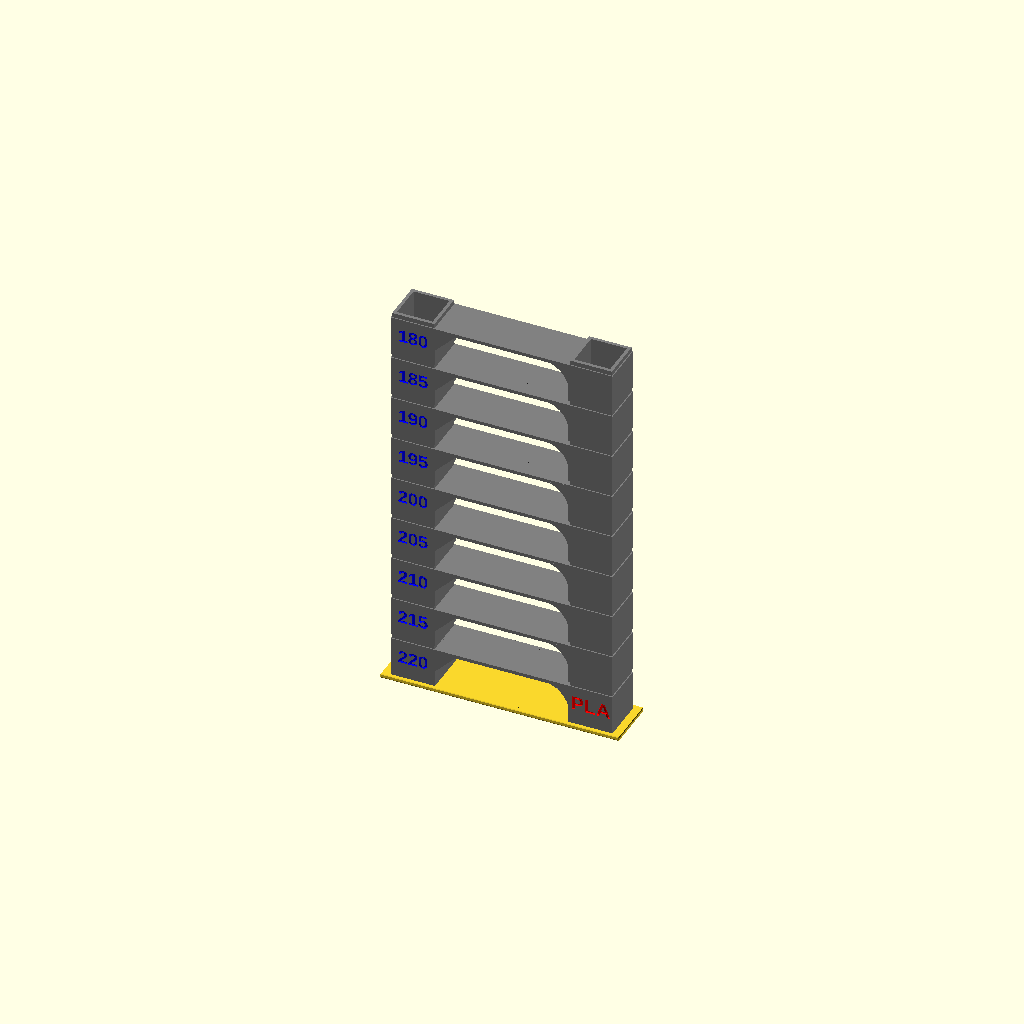
Cell 1: the model at its default parameters.
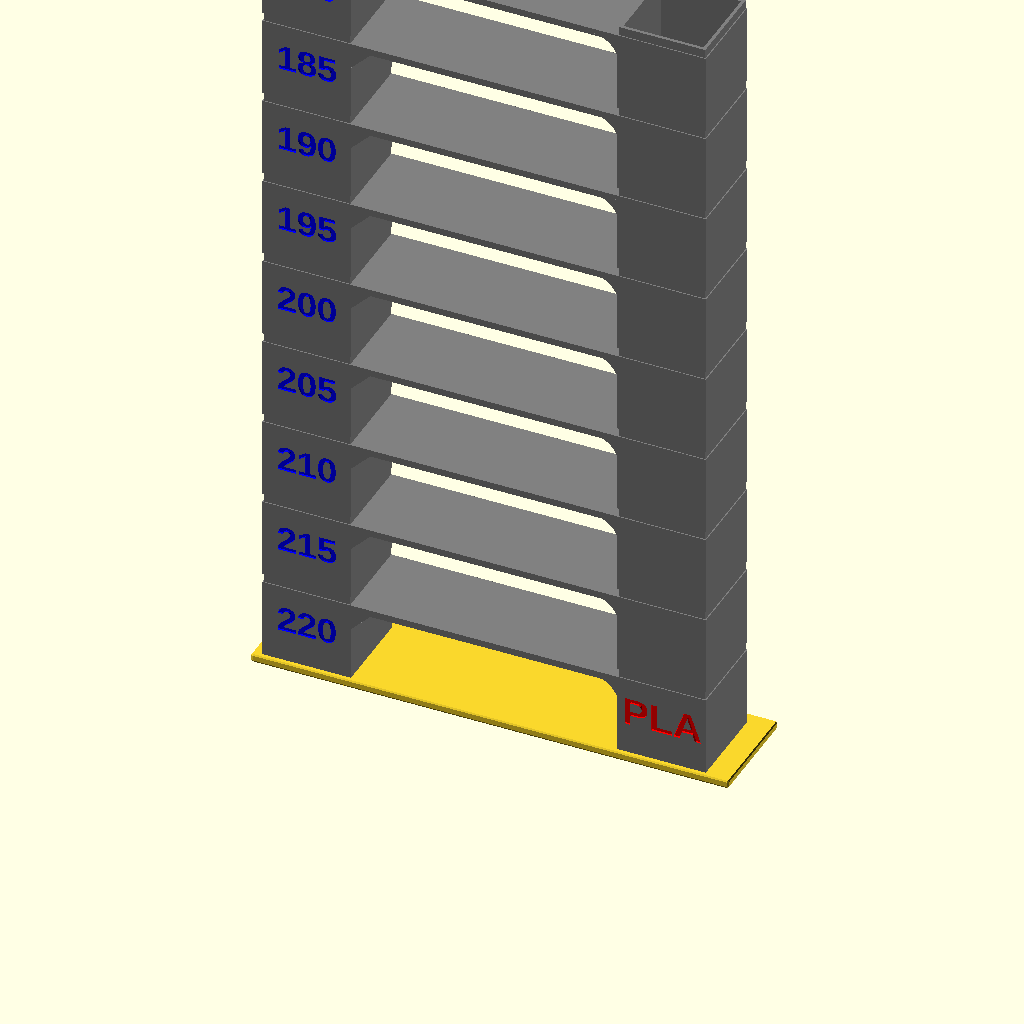
Cell 2 — Hc set to 0.32, the other parameters unchanged.
One fixed orthographic camera (rotation 55°, 0°, 25°; colour scheme Cornfield) for every cell.
The OpenSCAD source (3D Printing/CuraProfilesSettingsPlugins/plugins/CalibrationShapes/CalibrationShapes/models/TempTowerPLA.scad):
//-------------------------------------------------------------------------------------------
// Temp Tower PLA
//---------------------------
// Nozzle 0.4
//---------------------------
// TempTower Script
//---------------------------
// StartTempTower       : 220 
// Incremental Temp     : -5
//---------------------------
// Layer = 0.16 (First layer 0.2)
// Layer Change         : 52
// Offset Layer         : 5
//---------------------------
// Based on a design proposed by stoempie https://www.thingiverse.com/thing:2493504
// Freely adapted by 5@xes  2020
//-------------------------------------------------------------------------------------------

$fn=30;
font = "Arial:style=Bold";

Hc=0.16; // Layer Height
Line_Width = 0.4; // line Width

cube_size = 52*Hc;
letter_size = 0.30*cube_size;
letter_height = Line_Width;

o = cube_size / 2;

translate([Hc*(-136-cos(60)), -30*Hc, Hc*(1+cos(30))]) difference() {
  nz=Hc*(2+cos(30));
  step=cube_size;
union() {
  Base();
  translate([1.5, 0.5, nz]) OneStep("220");
  translate([1.5, 0.5, nz+step*1]) OneStep("215");
  translate([1.5, 0.5, nz+step*2]) OneStep("210");
  translate([1.5, 0.5, nz+step*3]) OneStep("205");
  translate([1.5, 0.5, nz+step*4]) OneStep("200");
  translate([1.5, 0.5, nz+step*5]) OneStep("195");
  translate([1.5, 0.5, nz+step*6]) OneStep("190");
  translate([1.5, 0.5, nz+step*7]) OneStep("185");
  translate([1.5, 0.5, nz+step*8]) OneStep("180");
}
translate([1.5, 0.5, nz]) Mat("PLA");
}


module Base() {
    minkowski() {
    translate([0, 0, -Hc]) cube([278*Hc,60*Hc,3*Hc], center = false);
    //cylinder(r=1,h=Hc, center = false);
        sphere(Hc,$fn=5);
    }
}

module letter(Txt) {
  color("Yellow")
  linear_extrude(height = letter_height) {
    text(Txt, size = letter_size, font = font, halign = "center", valign = "center");
  }
}

module letterMat(Txt) {
  color("Yellow")
  linear_extrude(height = letter_height) {
    text(Txt, size = letter_size*1.1, font = font, halign = "center", valign = "center");
  }
}

module OneStep(Txt){
difference() {
  color("gray")
    union(){
      Etage();
      }
      color("blue")
      translate([o, letter_height-0.01, o]) rotate([90, 0, 0]) letter(Txt);
}
}

module Mat(Txt){
      color("Red")
      translate([4*cube_size+o, letter_height-0.01, o]) rotate([90, 0, 0]) letterMat(Txt);
}

module Chanfrein(Chf) {
    color("blue")
    translate([cube_size, cube_size, 44*Hc-Chf])
    rotate([90, 0, 0]) linear_extrude(height = cube_size, center = false)
    polygon(points=[[0,0],[0,Chf],[Chf,Chf]]);
}

module ChanfreinRayon(rd) {
    color("blue")
    difference() {
        translate([cube_size, cube_size, 44*Hc-rd])
        rotate([90, 0, 0]) linear_extrude(height = cube_size, center = false)
        polygon(points=[[0,0],[0,rd],[rd,rd]]);
        translate([51*Hc+rd, 51*Hc+0.55, 44*Hc-rd]) rotate([90, 0, 0])cylinder(r=rd,h=55*Hc, center = false);        
        
    }
}

module Colonne() {
    difference() {
        union() {
        cube([cube_size,cube_size,cube_size*0.9], center = false);
        translate([0.5*Line_Width, 0.5*Line_Width, 0]) cube([cube_size-(Line_Width),cube_size-(Line_Width),cube_size], center = false);  
        }
           translate([(2*Line_Width), (2*Line_Width), -0.5]) cube([cube_size-(4*Line_Width),cube_size-(4*Line_Width),cube_size+1], center = false); 
    }
    }
module Etage() {
        union() {
            // First Colonne
            Colonne();
            // Second Colonne
            translate([4*cube_size, 0, 0])  Colonne();
            
            // Traverse
            translate([cube_size, 0, (cube_size*0.9-4*Hc)])  cube([((3*cube_size)+Line_Width),cube_size,4*Hc], center = false);
            
            // Chanfrein
            Chanfrein(4);
            translate([5*cube_size, 0, 0]) mirror([1,0,0]) ChanfreinRayon(5);
        }
}
Customizer parameters (derived from the source; name, type, default, range or options):
font: string, default "Arial:style=Bold"
Hc: number, default 0.16
Line_Width: number, default 0.4
